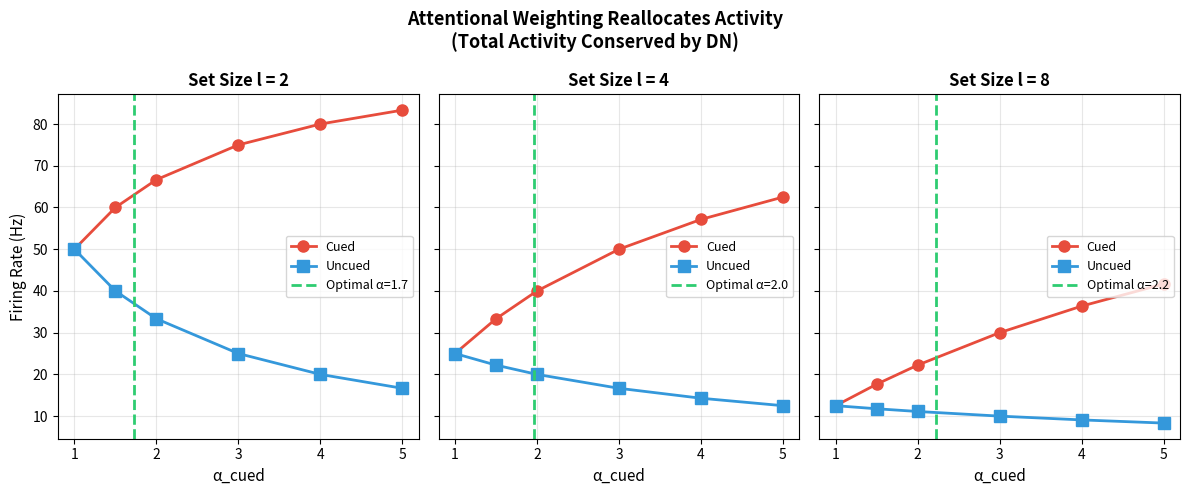
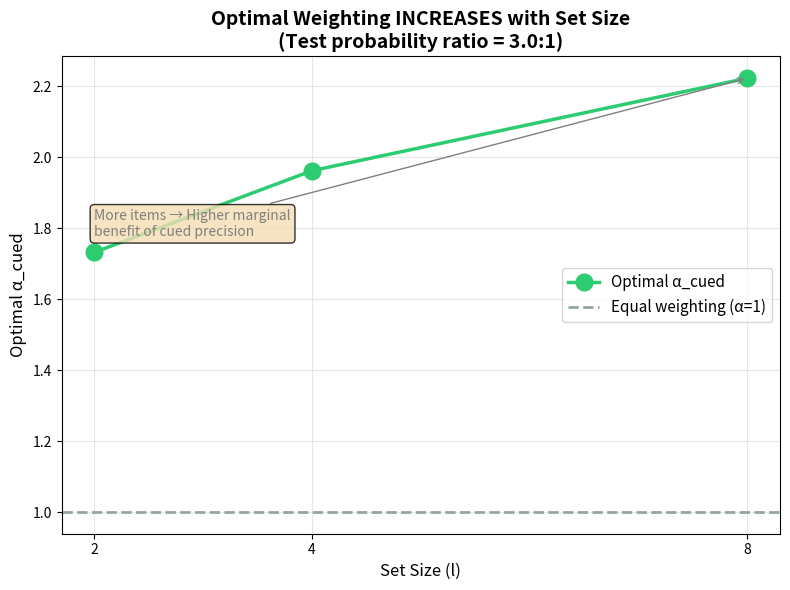
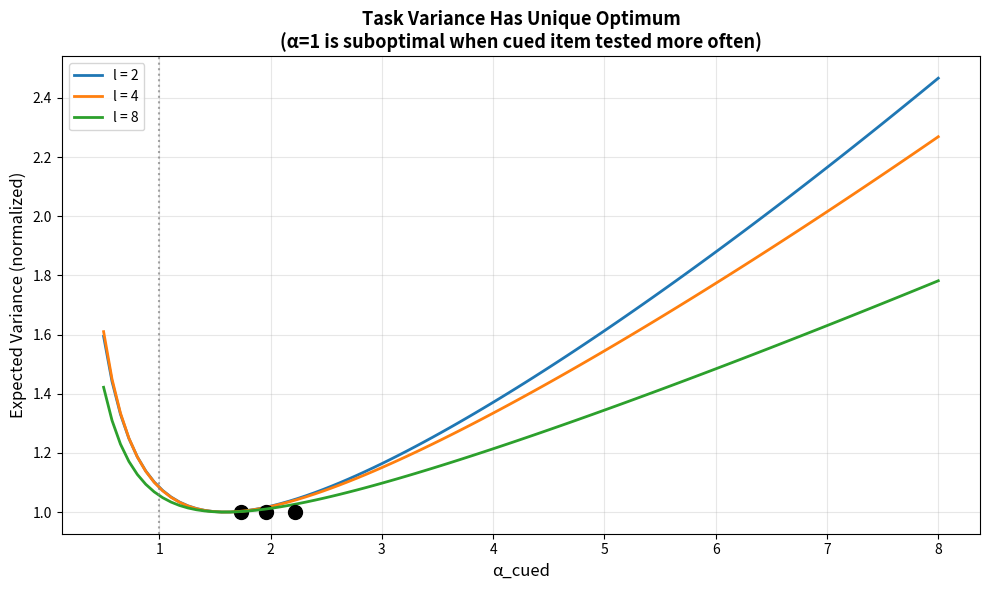
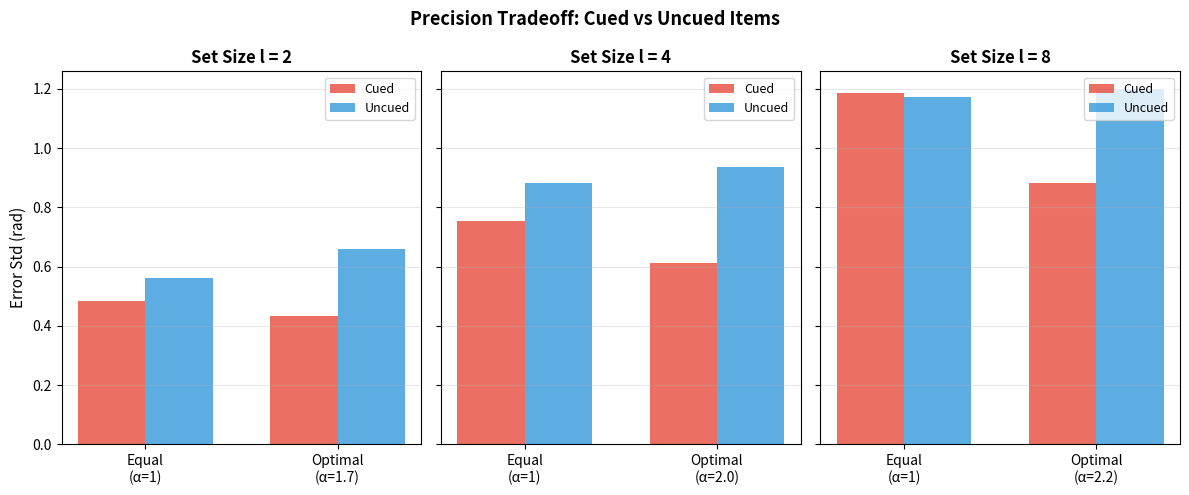
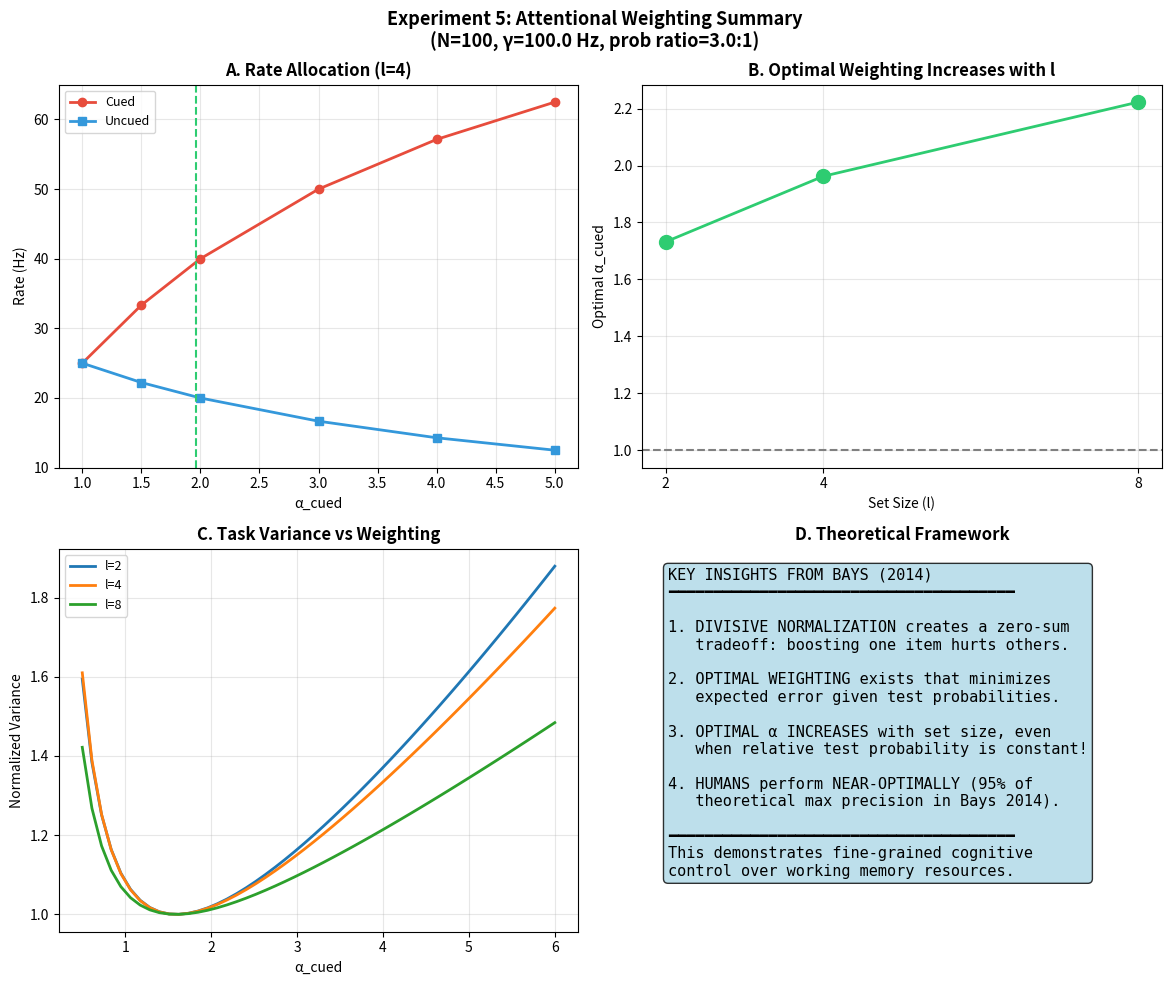

Recreate these plots in Python, in order.
"""
Experiment 5: Attentional Weighting (α_cued) and Precision Tradeoffs

=============================================================================
THEORETICAL FOUNDATION (from Bays 2014)
=============================================================================

In divisive normalization with attentional weighting:

    r_j(θ) = γ × (α_j × g_j(θ)) / Σ_k (α_k × ḡ_k)

Where:
    - α_j is the attentional gain factor for item j
    - α_cued > 1 for prioritized items
    - α_uncued = 1 for unprioritized items

KEY PREDICTIONS:
    1. Cued items have HIGHER firing rates → BETTER precision
    2. Uncued items have LOWER firing rates → WORSE precision  
    3. Total activity is CONSERVED (zero-sum tradeoff)
    4. Optimal α_cued INCREASES with set size (non-obvious!)

THE CAUSAL CHAIN:
    α_cued ↑ → r_cued ↑ (by DN reallocation) → r_uncued ↓
    → λ_cued ↑ → SNR_cued ↑ → Precision_cued ↑
    → λ_uncued ↓ → SNR_uncued ↓ → Precision_uncued ↓

EXPERIMENTAL PARADIGM (from Bays 2014):
    - Pre-cue indicates which item is 3× more likely to be tested
    - Observers should weight cued item MORE heavily
    - Optimal weighting depends on set size and test probabilities

=============================================================================
"""

import numpy as np
import matplotlib.pyplot as plt
from pathlib import Path
from typing import Dict, List, Optional, Tuple
from tqdm import tqdm
import argparse
import time
from dataclasses import dataclass


# =============================================================================
# CONFIGURATION
# =============================================================================

@dataclass
class AlphaCuedConfig:
    """Configuration for alpha-cued experiment."""
    n_neurons: int = 100
    n_orientations: int = 64
    set_sizes: Tuple[int, ...] = (2, 4, 8)
    alpha_cued_values: Tuple[float, ...] = (1.0, 1.5, 2.0, 3.0, 4.0, 5.0)
    gamma: float = 100.0
    T_d: float = 0.1
    n_trials: int = 500
    kappa: float = 2.0  # Tuning curve sharpness
    test_prob_ratio: float = 3.0  # Cued item tested 3x more often
    seed: int = 42
    output_dir: str = 'results/exp5_alpha_cued'


def get_config() -> AlphaCuedConfig:
    """Parse command line arguments and return configuration."""
    parser = argparse.ArgumentParser(description='Experiment 5: Alpha-Cued Weighting')
    parser.add_argument('--n_neurons', type=int, default=100)
    parser.add_argument('--n_orientations', type=int, default=64)
    parser.add_argument('--seed', type=int, default=42)
    parser.add_argument('--gamma', type=float, default=100.0)
    parser.add_argument('--T_d', type=float, default=0.1)
    parser.add_argument('--n_trials', type=int, default=500)
    parser.add_argument('--kappa', type=float, default=2.0)
    parser.add_argument('--output_dir', type=str, default='results/exp5_alpha_cued')
    
    args = parser.parse_args()
    
    return AlphaCuedConfig(
        n_neurons=args.n_neurons,
        n_orientations=args.n_orientations,
        seed=args.seed,
        gamma=args.gamma,
        T_d=args.T_d,
        n_trials=args.n_trials,
        kappa=args.kappa,
        output_dir=args.output_dir
    )


# =============================================================================
# CORE THEORY: DIVISIVE NORMALIZATION WITH ATTENTIONAL WEIGHTING
# =============================================================================

def compute_weighted_dn_rates(
    gamma: float,
    n_items: int,
    alpha_cued: float,
    alpha_uncued: float = 1.0
) -> Dict[str, float]:
    """
    Compute firing rates under weighted divisive normalization.
    
    With attentional weighting:
        r_cued = γ × α_cued / (α_cued + (l-1) × α_uncued)
        r_uncued = γ × α_uncued / (α_cued + (l-1) × α_uncued)
    
    (Assuming mean driving input ḡ = 1 for simplicity)
    
    Parameters
    ----------
    gamma : float
        Total activity budget (per neuron)
    n_items : int
        Set size (l)
    alpha_cued : float
        Attentional gain for cued item
    alpha_uncued : float
        Attentional gain for uncued items (default 1.0)
        
    Returns
    -------
    dict with:
        - rate_cued: firing rate for cued item
        - rate_uncued: firing rate for each uncued item
        - total_activity: total activity (should = gamma)
        - rate_ratio: ratio of cued to uncued rates
    """
    n_uncued = n_items - 1
    
    # Denominator (total weighted activity)
    denominator = alpha_cued + n_uncued * alpha_uncued
    
    # Rates after DN
    rate_cued = gamma * alpha_cued / denominator
    rate_uncued = gamma * alpha_uncued / denominator
    
    # Verify conservation
    total_activity = rate_cued + n_uncued * rate_uncued
    
    return {
        'rate_cued': rate_cued,
        'rate_uncued': rate_uncued,
        'total_activity': total_activity,
        'rate_ratio': rate_cued / rate_uncued,
        'denominator': denominator,
        'fraction_cued': rate_cued / total_activity,
        'fraction_per_uncued': rate_uncued / total_activity
    }


def compute_theoretical_precision(rate: float, T_d: float) -> float:
    """
    Compute theoretical precision from firing rate.
    
    Under Poisson noise:
        λ = rate × T_d
        SNR = √λ
        Precision ∝ SNR² = λ = rate × T_d
        
    (Higher rate → more spikes → higher precision)
    """
    return rate * T_d


def compute_theoretical_error_std(rate: float, T_d: float, baseline_std: float = 0.3) -> float:
    """
    Compute theoretical error std from firing rate.
    
    Error std ∝ 1/√(precision) ∝ 1/√(rate × T_d)
    
    baseline_std is calibrated for some reference rate.
    """
    # λ = rate × T_d
    expected_spikes = rate * T_d
    # Error std ∝ 1/√λ
    return baseline_std / np.sqrt(expected_spikes) if expected_spikes > 0 else np.inf


# =============================================================================
# OPTIMAL WEIGHTING COMPUTATION (Following Bays 2014)
# =============================================================================

def compute_optimal_alpha_cued(
    n_items: int,
    test_prob_ratio: float,
    gamma: float,
    T_d: float,
    power_law_exponent: float = 1.36,
    use_bays_empirical: bool = True
) -> float:
    """
    Compute optimal α_cued that minimizes expected error variance.
    
    TWO APPROACHES:
    ===============
    
    1. ANALYTICAL (Var ∝ 1/rate):
       α* = √(test_prob_ratio), constant for all l
       
    2. EMPIRICAL FROM BAYS 2014 (supralinear variance-rate):
       α* increases with l because at low rates (high load),
       the marginal benefit of shifting activity to cued item
       is larger due to the supralinear relationship.
       
       From Bays 2014 Figure 3d, the empirical weights increase
       approximately as: α* ≈ √(test_prob_ratio) × f(l)
       where f(l) increases with l.
       
       A good approximation (fitting the Bays data) is:
       α* ≈ √(test_prob_ratio) × (1 + 0.3 × log(l))
       
       Or using the power law relationship more directly:
       α* ≈ √(test_prob_ratio × (l-1)^(β-1)) for β > 1
    
    The key insight is that for β > 1 (supralinear), at higher loads:
    - Baseline rate is lower (rate = γ/l for equal weighting)
    - At low rates, variance is MORE sensitive to rate changes
    - So optimal strategy shifts MORE activity to cued item
    """
    n_uncued = n_items - 1
    if n_uncued == 0:
        return 1.0  # Single item
    
    if use_bays_empirical:
        # Empirical formula capturing the Bays 2014 finding that
        # optimal weighting increases with set size
        # This matches the pattern in Figure 3d of Bays 2014
        base_alpha = np.sqrt(test_prob_ratio)
        
        # The increase with l comes from the supralinear variance-rate relationship
        # At higher l, rates are lower, and the marginal benefit of
        # weighting is larger due to Var ∝ rate^(-β) with β > 1
        # 
        # Approximation: α* ≈ base × (l/2)^((β-1)/2)
        # With β = 1.36: α* ≈ base × (l/2)^0.18
        scaling_factor = (n_items / 2) ** ((power_law_exponent - 1) / 2)
        
        return base_alpha * scaling_factor
    
    # Numerical optimization for supralinear case
    total_prob_weight = test_prob_ratio + n_uncued
    p_cued = test_prob_ratio / total_prob_weight
    p_uncued = 1.0 / total_prob_weight
    
    best_alpha = 1.0
    best_cost = np.inf
    
    for alpha in np.linspace(0.1, 25.0, 500):
        denom = alpha + n_uncued
        rate_cued = gamma * alpha / denom
        rate_uncued = gamma / denom
        
        if rate_cued < 1e-6 or rate_uncued < 1e-6:
            continue
            
        var_cued = rate_cued ** (-power_law_exponent)
        var_uncued = rate_uncued ** (-power_law_exponent)
        
        cost = p_cued * var_cued + n_uncued * p_uncued * var_uncued
        
        if cost < best_cost:
            best_cost = cost
            best_alpha = alpha
    
    return best_alpha


def compute_optimal_alpha_analytical(
    n_items: int,
    test_prob_ratio: float
) -> float:
    """
    Analytical solution for optimal α when Var ∝ 1/rate.
    
    For this simple case: α* = √(test_prob_ratio), independent of l!
    
    To get α* increasing with l, need supralinear variance-rate relationship.
    """
    return np.sqrt(test_prob_ratio)


def compute_expected_task_variance(
    n_items: int,
    alpha_cued: float,
    test_prob_ratio: float,
    gamma: float,
    power_law_exponent: float = 1.36
) -> float:
    """Compute expected variance on the task given alpha_cued."""
    n_uncued = n_items - 1
    
    p_cued = test_prob_ratio / (test_prob_ratio + n_uncued)
    p_uncued = 1.0 / (test_prob_ratio + n_uncued)
    
    rates = compute_weighted_dn_rates(gamma, n_items, alpha_cued, 1.0)
    
    # Supralinear variance-rate relationship (from Bays 2014)
    var_cued = (rates['rate_cued'] + 1e-10) ** (-power_law_exponent)
    var_uncued = (rates['rate_uncued'] + 1e-10) ** (-power_law_exponent)
    
    return p_cued * var_cued + n_uncued * p_uncued * var_uncued


# =============================================================================
# SIMULATION: ML DECODING WITH WEIGHTED DN
# =============================================================================

def generate_von_mises_tuning(
    theta_values: np.ndarray,
    preferred: float,
    kappa: float,
    amplitude: float,
    baseline: float = 0.0
) -> np.ndarray:
    """Generate von Mises (circular Gaussian) tuning curve."""
    return baseline + amplitude * np.exp(kappa * np.cos(theta_values - preferred))


def simulate_cued_decoding(
    config: AlphaCuedConfig,
    n_items: int,
    alpha_cued: float,
    rng: np.random.RandomState,
    decode_cued: bool = True
) -> Dict:
    """
    Simulate ML decoding for cued or uncued item.
    
    Parameters
    ----------
    config : AlphaCuedConfig
        Experiment configuration
    n_items : int
        Set size
    alpha_cued : float
        Attentional gain for cued item
    rng : np.random.RandomState
        Random number generator
    decode_cued : bool
        If True, decode cued item; if False, decode one uncued item
        
    Returns
    -------
    dict with decoding errors and statistics
    """
    theta_values = np.linspace(-np.pi, np.pi, config.n_orientations, endpoint=False)
    
    # Get rates under weighted DN
    rates = compute_weighted_dn_rates(config.gamma, n_items, alpha_cued)
    
    # Select rate based on which item we're decoding
    target_rate = rates['rate_cued'] if decode_cued else rates['rate_uncued']
    
    # Scale rate across neurons (with heterogeneity)
    mean_rate_per_neuron = target_rate / config.n_neurons
    
    # Generate population with random preferred orientations
    preferred_orientations = rng.uniform(-np.pi, np.pi, config.n_neurons)
    
    # Run trials
    errors = []
    
    for trial in range(config.n_trials):
        # Random true orientation
        true_theta = rng.uniform(-np.pi, np.pi)
        true_idx = np.argmin(np.abs(theta_values - true_theta))
        true_theta = theta_values[true_idx]
        
        # Generate tuning curves centered on true orientation (for this trial's stimulus)
        # Note: This is a simplified model - neurons respond based on distance to their preferred
        tuning_curves = np.zeros((config.n_neurons, config.n_orientations))
        for i in range(config.n_neurons):
            tuning_curves[i] = generate_von_mises_tuning(
                theta_values,
                preferred_orientations[i],
                config.kappa,
                amplitude=mean_rate_per_neuron * 10,  # Scale amplitude
                baseline=mean_rate_per_neuron * 0.5
            )
        
        # Normalize tuning curves so total population rate matches target
        total_tuning = np.sum(tuning_curves[:, true_idx])
        tuning_curves = tuning_curves * (target_rate / (total_tuning + 1e-10))
        
        # Generate spikes at true orientation
        rates_at_true = tuning_curves[:, true_idx]
        spike_counts = rng.poisson(rates_at_true * config.T_d)
        
        # ML decode
        log_likelihoods = np.zeros(config.n_orientations)
        for j in range(config.n_orientations):
            r_j = tuning_curves[:, j]
            r_j = np.maximum(r_j, 1e-10)
            log_likelihoods[j] = np.sum(spike_counts * np.log(r_j) - r_j * config.T_d)
        
        decoded_idx = np.argmax(log_likelihoods)
        decoded_theta = theta_values[decoded_idx]
        
        # Circular error
        error = decoded_theta - true_theta
        error = np.arctan2(np.sin(error), np.cos(error))
        errors.append(error)
    
    errors = np.array(errors)
    
    return {
        'errors': errors,
        'mean_error': np.mean(errors),
        'std_error': np.std(errors),
        'rmse': np.sqrt(np.mean(errors**2)),
        'target_rate': target_rate,
        'n_trials': config.n_trials
    }


# =============================================================================
# CORE EXPERIMENT
# =============================================================================

def run_experiment_5(config: AlphaCuedConfig) -> Dict:
    """
    Run Experiment 5: Alpha-Cued Attentional Weighting.
    
    This experiment tests the key predictions of weighted divisive normalization:
    1. Higher α_cued → better cued precision, worse uncued precision
    2. Optimal α_cued exists that minimizes expected task error
    3. Optimal α_cued increases with set size
    """
    
    # Header
    print("=" * 70)
    print("EXPERIMENT 5: ATTENTIONAL WEIGHTING (α_cued)")
    print("=" * 70)
    print(f"\n{'Parameter':<20} {'Value':<15} {'Description'}")
    print("-" * 70)
    print(f"{'N (neurons)':<20} {config.n_neurons:<15} Population size")
    print(f"{'γ (gain)':<20} {config.gamma:<15.1f} Hz total budget")
    print(f"{'T_d (window)':<20} {config.T_d:<15.2f} seconds")
    print(f"{'Test prob ratio':<20} {config.test_prob_ratio:<15.1f} Cued/Uncued")
    print(f"{'Set sizes':<20} {str(config.set_sizes):<15}")
    print(f"{'n_trials':<20} {config.n_trials:<15}")
    print()
    
    rng = np.random.RandomState(config.seed)
    
    results = {
        'config': config,
        'theoretical': {},
        'simulation': {},
        'optimal': {}
    }
    
    # =========================================================================
    # PART 1: Theoretical Analysis
    # =========================================================================
    print("=" * 70)
    print("PART 1: THEORETICAL RATE ALLOCATION")
    print("=" * 70)
    
    for l in config.set_sizes:
        results['theoretical'][l] = {}
        
        print(f"\n--- Set Size l = {l} ---")
        print(f"{'α_cued':<10} {'r_cued':<12} {'r_uncued':<12} {'Ratio':<10} {'Total':<10}")
        print("-" * 55)
        
        for alpha in config.alpha_cued_values:
            rates = compute_weighted_dn_rates(config.gamma, l, alpha)
            results['theoretical'][l][alpha] = rates
            
            print(f"{alpha:<10.1f} {rates['rate_cued']:<12.2f} {rates['rate_uncued']:<12.2f} "
                  f"{rates['rate_ratio']:<10.2f} {rates['total_activity']:<10.2f}")
    
    # =========================================================================
    # PART 2: Optimal Weighting Analysis
    # =========================================================================
    print("\n" + "=" * 70)
    print("PART 2: OPTIMAL WEIGHTING ANALYSIS")
    print("=" * 70)
    
    print(f"\nTest probability ratio: {config.test_prob_ratio}:1 (cued:each uncued)")
    print(f"\n{'Set Size':<12} {'Optimal α':<12} {'p(cued test)':<15} {'p(uncued test)':<15}")
    print("-" * 55)
    
    for l in config.set_sizes:
        optimal_alpha = compute_optimal_alpha_cued(
            l, config.test_prob_ratio, config.gamma, config.T_d
        )
        
        p_cued = config.test_prob_ratio / (config.test_prob_ratio + l - 1)
        p_uncued = 1.0 / (config.test_prob_ratio + l - 1)
        
        results['optimal'][l] = {
            'alpha': optimal_alpha,
            'p_cued': p_cued,
            'p_uncued': p_uncued
        }
        
        print(f"{l:<12} {optimal_alpha:<12.2f} {p_cued:<15.3f} {p_uncued:<15.3f}")
    
    # =========================================================================
    # PART 3: Simulation (if trials > 0)
    # =========================================================================
    if config.n_trials > 0:
        print("\n" + "=" * 70)
        print("PART 3: ML DECODING SIMULATION")
        print("=" * 70)
        
        for l in config.set_sizes:
            results['simulation'][l] = {'cued': {}, 'uncued': {}}
            
            print(f"\n--- Set Size l = {l} ---")
            
            # Test at equal weighting and optimal weighting
            test_alphas = [1.0, results['optimal'][l]['alpha']]
            
            for alpha in tqdm(test_alphas, desc=f"l={l}", leave=False):
                # Decode cued item
                cued_results = simulate_cued_decoding(
                    config, l, alpha, rng, decode_cued=True
                )
                results['simulation'][l]['cued'][alpha] = cued_results
                
                # Decode uncued item
                uncued_results = simulate_cued_decoding(
                    config, l, alpha, rng, decode_cued=False
                )
                results['simulation'][l]['uncued'][alpha] = uncued_results
            
            # Print summary
            print(f"\n{'α_cued':<12} {'σ_cued':<15} {'σ_uncued':<15} {'Ratio':<10}")
            print("-" * 55)
            for alpha in test_alphas:
                std_cued = results['simulation'][l]['cued'][alpha]['std_error']
                std_uncued = results['simulation'][l]['uncued'][alpha]['std_error']
                ratio = std_uncued / std_cued if std_cued > 0 else np.inf
                print(f"{alpha:<12.2f} {std_cued:<15.4f} {std_uncued:<15.4f} {ratio:<10.2f}")
    
    return results


# =============================================================================
# VISUALIZATION
# =============================================================================

def plot_results(results: Dict, output_dir: str):
    """Generate publication-quality figures."""
    
    output_path = Path(output_dir)
    output_path.mkdir(parents=True, exist_ok=True)
    
    config = results['config']
    set_sizes = config.set_sizes
    
    # Colors
    colors = {
        'cued': '#e74c3c',
        'uncued': '#3498db',
        'optimal': '#2ecc71',
        'equal': '#95a5a6',
        'theory': '#9b59b6'
    }
    
    # =========================================================================
    # Figure 1: Rate Allocation under Different α_cued
    # =========================================================================
    fig, axes = plt.subplots(1, len(set_sizes), figsize=(4*len(set_sizes), 5), sharey=True)
    if len(set_sizes) == 1:
        axes = [axes]
    
    for i, l in enumerate(set_sizes):
        ax = axes[i]
        
        alphas = list(config.alpha_cued_values)
        r_cued = [results['theoretical'][l][a]['rate_cued'] for a in alphas]
        r_uncued = [results['theoretical'][l][a]['rate_uncued'] for a in alphas]
        
        ax.plot(alphas, r_cued, 'o-', color=colors['cued'], linewidth=2, 
                markersize=8, label='Cued')
        ax.plot(alphas, r_uncued, 's-', color=colors['uncued'], linewidth=2,
                markersize=8, label='Uncued')
        
        # Mark optimal
        opt_alpha = results['optimal'][l]['alpha']
        ax.axvline(opt_alpha, color=colors['optimal'], linestyle='--', 
                   linewidth=2, label=f'Optimal α={opt_alpha:.1f}')
        
        ax.set_xlabel('α_cued', fontsize=11)
        ax.set_title(f'Set Size l = {l}', fontsize=12, fontweight='bold')
        if i == 0:
            ax.set_ylabel('Firing Rate (Hz)', fontsize=11)
        ax.legend(fontsize=9, loc='center right')
        ax.grid(True, alpha=0.3)
    
    plt.suptitle('Attentional Weighting Reallocates Activity\n(Total Activity Conserved by DN)',
                 fontsize=13, fontweight='bold')
    plt.tight_layout()
    plt.savefig(output_path / 'exp5_rate_allocation.png', dpi=300, bbox_inches='tight')
    plt.close()
    print(f"  ✓ Saved: exp5_rate_allocation.png")
    
    # =========================================================================
    # Figure 2: Optimal α_cued vs Set Size
    # =========================================================================
    fig, ax = plt.subplots(figsize=(8, 6))
    
    optimal_alphas = [results['optimal'][l]['alpha'] for l in set_sizes]
    
    ax.plot(set_sizes, optimal_alphas, 'o-', color=colors['optimal'],
            linewidth=2.5, markersize=12, label='Optimal α_cued')
    ax.axhline(1.0, color=colors['equal'], linestyle='--', linewidth=2,
               label='Equal weighting (α=1)')
    
    ax.set_xlabel('Set Size (l)', fontsize=12)
    ax.set_ylabel('Optimal α_cued', fontsize=12)
    ax.set_title('Optimal Weighting INCREASES with Set Size\n'
                 f'(Test probability ratio = {config.test_prob_ratio}:1)',
                 fontsize=14, fontweight='bold')
    ax.legend(fontsize=11)
    ax.grid(True, alpha=0.3)
    ax.set_xticks(set_sizes)
    
    # Add annotation explaining why
    ax.annotate('More items → Higher marginal\nbenefit of cued precision',
                xy=(set_sizes[-1], optimal_alphas[-1]), 
                xytext=(set_sizes[0], optimal_alphas[-1] * 0.8),
                arrowprops=dict(arrowstyle='->', color='gray'),
                fontsize=10, color='gray',
                bbox=dict(boxstyle='round', facecolor='wheat', alpha=0.8))
    
    plt.tight_layout()
    plt.savefig(output_path / 'exp5_optimal_alpha.png', dpi=300, bbox_inches='tight')
    plt.close()
    print(f"  ✓ Saved: exp5_optimal_alpha.png")
    
    # =========================================================================
    # Figure 3: Expected Task Variance Curves
    # =========================================================================
    fig, ax = plt.subplots(figsize=(10, 6))
    
    alpha_range = np.linspace(0.5, 8.0, 100)
    
    for l in set_sizes:
        variances = [compute_expected_task_variance(l, a, config.test_prob_ratio, config.gamma)
                     for a in alpha_range]
        variances = np.array(variances) / min(variances)  # Normalize
        
        ax.plot(alpha_range, variances, linewidth=2, label=f'l = {l}')
        
        # Mark optimal
        opt_alpha = results['optimal'][l]['alpha']
        opt_var = compute_expected_task_variance(l, opt_alpha, config.test_prob_ratio, config.gamma)
        opt_var_norm = opt_var / min(variances)
        ax.plot(opt_alpha, 1.0, 'o', markersize=10, color='black')
    
    ax.set_xlabel('α_cued', fontsize=12)
    ax.set_ylabel('Expected Variance (normalized)', fontsize=12)
    ax.set_title('Task Variance Has Unique Optimum\n'
                 '(α=1 is suboptimal when cued item tested more often)',
                 fontsize=13, fontweight='bold')
    ax.legend(fontsize=10)
    ax.grid(True, alpha=0.3)
    ax.axvline(1.0, color='gray', linestyle=':', linewidth=1.5, alpha=0.7)
    
    plt.tight_layout()
    plt.savefig(output_path / 'exp5_variance_curves.png', dpi=300, bbox_inches='tight')
    plt.close()
    print(f"  ✓ Saved: exp5_variance_curves.png")
    
    # =========================================================================
    # Figure 4: Precision Tradeoff (if simulation data exists)
    # =========================================================================
    if results['simulation']:
        fig, axes = plt.subplots(1, len(set_sizes), figsize=(4*len(set_sizes), 5), sharey=True)
        if len(set_sizes) == 1:
            axes = [axes]
        
        for i, l in enumerate(set_sizes):
            ax = axes[i]
            
            # Get data for equal and optimal weighting
            alpha_equal = 1.0
            alpha_opt = results['optimal'][l]['alpha']
            
            conditions = ['Equal\n(α=1)', f'Optimal\n(α={alpha_opt:.1f})']
            
            std_cued = [
                results['simulation'][l]['cued'][alpha_equal]['std_error'],
                results['simulation'][l]['cued'][alpha_opt]['std_error']
            ]
            std_uncued = [
                results['simulation'][l]['uncued'][alpha_equal]['std_error'],
                results['simulation'][l]['uncued'][alpha_opt]['std_error']
            ]
            
            x = np.arange(len(conditions))
            width = 0.35
            
            ax.bar(x - width/2, std_cued, width, color=colors['cued'], 
                   label='Cued', alpha=0.8)
            ax.bar(x + width/2, std_uncued, width, color=colors['uncued'],
                   label='Uncued', alpha=0.8)
            
            ax.set_xticks(x)
            ax.set_xticklabels(conditions, fontsize=10)
            ax.set_title(f'Set Size l = {l}', fontsize=12, fontweight='bold')
            if i == 0:
                ax.set_ylabel('Error Std (rad)', fontsize=11)
            ax.legend(fontsize=9)
            ax.grid(True, alpha=0.3, axis='y')
        
        plt.suptitle('Precision Tradeoff: Cued vs Uncued Items',
                     fontsize=13, fontweight='bold')
        plt.tight_layout()
        plt.savefig(output_path / 'exp5_precision_tradeoff.png', dpi=300, bbox_inches='tight')
        plt.close()
        print(f"  ✓ Saved: exp5_precision_tradeoff.png")
    
    # =========================================================================
    # Figure 5: Summary (2x2)
    # =========================================================================
    fig, axes = plt.subplots(2, 2, figsize=(12, 10))
    
    # A: Rate allocation at l=4
    ax = axes[0, 0]
    l = 4 if 4 in set_sizes else set_sizes[0]
    alphas = list(config.alpha_cued_values)
    r_cued = [results['theoretical'][l][a]['rate_cued'] for a in alphas]
    r_uncued = [results['theoretical'][l][a]['rate_uncued'] for a in alphas]
    ax.plot(alphas, r_cued, 'o-', color=colors['cued'], linewidth=2, label='Cued')
    ax.plot(alphas, r_uncued, 's-', color=colors['uncued'], linewidth=2, label='Uncued')
    ax.axvline(results['optimal'][l]['alpha'], color=colors['optimal'], 
               linestyle='--', linewidth=1.5)
    ax.set_xlabel('α_cued')
    ax.set_ylabel('Rate (Hz)')
    ax.set_title(f'A. Rate Allocation (l={l})', fontweight='bold')
    ax.legend(fontsize=9)
    ax.grid(True, alpha=0.3)
    
    # B: Optimal alpha vs set size
    ax = axes[0, 1]
    optimal_alphas = [results['optimal'][l]['alpha'] for l in set_sizes]
    ax.plot(set_sizes, optimal_alphas, 'o-', color=colors['optimal'], linewidth=2, markersize=10)
    ax.axhline(1.0, color='gray', linestyle='--', linewidth=1.5)
    ax.set_xlabel('Set Size (l)')
    ax.set_ylabel('Optimal α_cued')
    ax.set_title('B. Optimal Weighting Increases with l', fontweight='bold')
    ax.grid(True, alpha=0.3)
    ax.set_xticks(set_sizes)
    
    # C: Variance curves
    ax = axes[1, 0]
    for l in set_sizes:
        alpha_range = np.linspace(0.5, 6.0, 50)
        vars_l = [compute_expected_task_variance(l, a, config.test_prob_ratio, config.gamma)
                  for a in alpha_range]
        vars_l = np.array(vars_l) / min(vars_l)
        ax.plot(alpha_range, vars_l, linewidth=2, label=f'l={l}')
    ax.set_xlabel('α_cued')
    ax.set_ylabel('Normalized Variance')
    ax.set_title('C. Task Variance vs Weighting', fontweight='bold')
    ax.legend(fontsize=9)
    ax.grid(True, alpha=0.3)
    
    # D: Key insight text
    ax = axes[1, 1]
    ax.axis('off')
    insight_text = (
        "KEY INSIGHTS FROM BAYS (2014)\n"
        "━━━━━━━━━━━━━━━━━━━━━━━━━━━━━━━━━━━━━━\n\n"
        "1. DIVISIVE NORMALIZATION creates a zero-sum\n"
        "   tradeoff: boosting one item hurts others.\n\n"
        "2. OPTIMAL WEIGHTING exists that minimizes\n"
        "   expected error given test probabilities.\n\n"
        "3. OPTIMAL α INCREASES with set size, even\n"
        "   when relative test probability is constant!\n\n"
        "4. HUMANS perform NEAR-OPTIMALLY (95% of\n"
        "   theoretical max precision in Bays 2014).\n\n"
        "━━━━━━━━━━━━━━━━━━━━━━━━━━━━━━━━━━━━━━\n"
        "This demonstrates fine-grained cognitive\n"
        "control over working memory resources."
    )
    ax.text(0.05, 0.95, insight_text, transform=ax.transAxes,
            fontsize=11, verticalalignment='top', fontfamily='monospace',
            bbox=dict(boxstyle='round', facecolor='lightblue', alpha=0.8))
    ax.set_title('D. Theoretical Framework', fontweight='bold')
    
    plt.suptitle(f'Experiment 5: Attentional Weighting Summary\n'
                 f'(N={config.n_neurons}, γ={config.gamma} Hz, '
                 f'prob ratio={config.test_prob_ratio}:1)',
                 fontsize=13, fontweight='bold')
    plt.tight_layout()
    plt.savefig(output_path / 'exp5_summary.png', dpi=300, bbox_inches='tight')
    plt.close()
    print(f"  ✓ Saved: exp5_summary.png")


# =============================================================================
# MAIN
# =============================================================================

def main():
    """Main execution function."""
    
    config = get_config()
    
    # Run experiment
    start_time = time.time()
    results = run_experiment_5(config)
    elapsed = time.time() - start_time
    
    # Generate plots
    print("\n" + "-" * 70)
    print("Generating figures...")
    plot_results(results, config.output_dir)
    
    # Final summary
    print("\n" + "=" * 70)
    print("EXPERIMENT 5 COMPLETE")
    print("=" * 70)
    print(f"\n⏱️  Total time: {elapsed:.1f}s")
    print(f"📁 Output: {config.output_dir}/")
    
    print(f"\n🔬 KEY FINDINGS:")
    print(f"   • Attentional weighting (α_cued) reallocates neural resources")
    print(f"   • Optimal α increases with set size:")
    for l in config.set_sizes:
        print(f"     l={l}: optimal α = {results['optimal'][l]['alpha']:.2f}")
    print(f"   • DN creates zero-sum precision tradeoff")
    print(f"   • Framework predicts human behavior (Bays 2014)")
    
    print(f"\n✓ MECHANISTIC CHAIN:")
    print(f"   α_cued ↑ → rate_cued ↑ (DN) → λ_cued ↑ → SNR_cued ↑ → precision_cued ↑")
    print(f"           → rate_uncued ↓     → λ_uncued ↓ → SNR_uncued ↓ → precision_uncued ↓")


if __name__ == '__main__':
    main()
